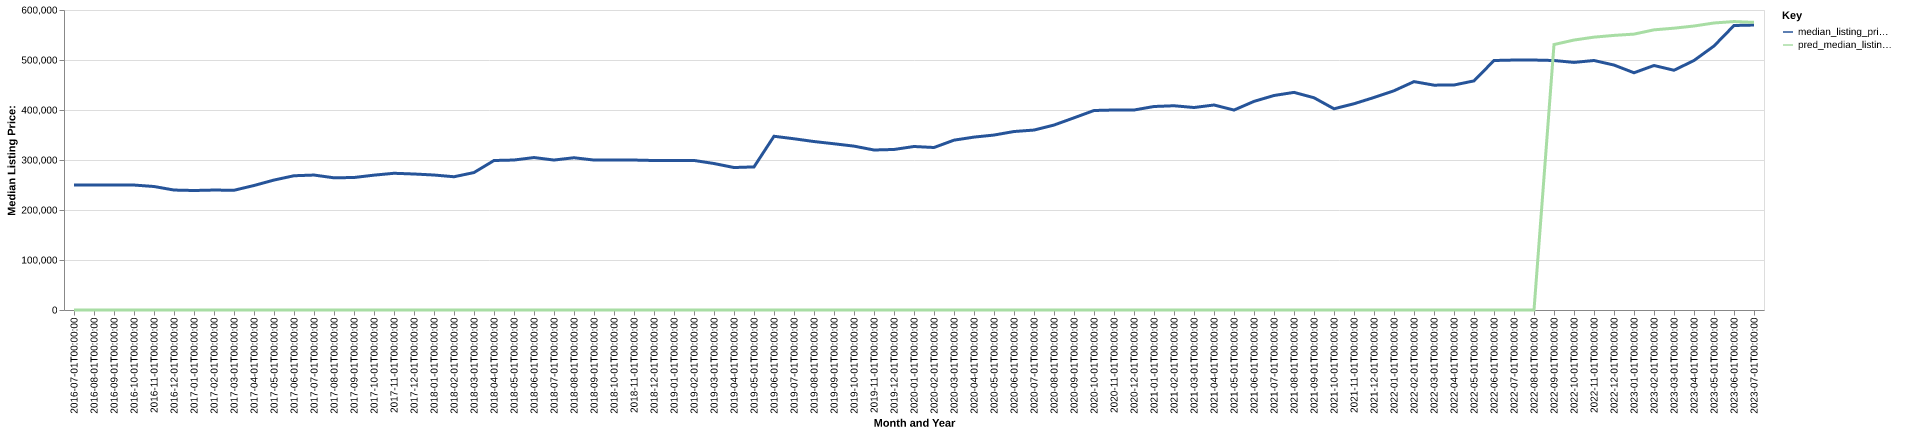

Values plotted in this chart, from the file beside it:
date, time_idx, median_listing_price, thirty_year_interest_rate_five, month, county_name, active_listing_count, median_days_on_market, pred_median_listing_price, month_year
2016-07-01, 0, 250000, 3.72, 7, Kingston, NY, 1724, 80.0, 0, Jul-2016
2016-08-01, 1, 249900, 3.73, 8, Kingston, NY, 1711, 89.0, 0, Aug-2016
2016-09-01, 2, 249950, 3.66, 9, Kingston, NY, 1665, 98.0, 0, Sep-2016
2016-10-01, 3, 249900, 3.64, 10, Kingston, NY, 1614, 103.0, 0, Oct-2016
2016-11-01, 4, 247000, 3.66, 11, Kingston, NY, 1505, 109.0, 0, Nov-2016
2016-12-01, 5, 239900, 3.48, 12, Kingston, NY, 1354, 118.0, 0, Dec-2016
2017-01-01, 6, 239000, 3.45, 1, Kingston, NY, 1170, 121.0, 0, Jan-2017
2017-02-01, 7, 239900, 3.5, 2, Kingston, NY, 1175, 114.0, 0, Feb-2017
2017-03-01, 8, 239450, 3.52, 3, Kingston, NY, 1172, 102.0, 0, Mar-2017
2017-04-01, 9, 249000, 4.03, 4, Kingston, NY, 1164, 82.0, 0, Apr-2017
2017-05-01, 10, 259900, 4.32, 5, Kingston, NY, 1317, 64.0, 0, May-2017
2017-06-01, 11, 268500, 4.2, 6, Kingston, NY, 1397, 60.0, 0, Jun-2017
2017-07-01, 12, 269900, 4.19, 7, Kingston, NY, 1435, 68.0, 0, Jul-2017
2017-08-01, 13, 264375, 4.3, 8, Kingston, NY, 1449, 75.0, 0, Aug-2017
2017-09-01, 14, 265000, 4.1, 9, Kingston, NY, 1473, 85.0, 0, Sep-2017
2017-10-01, 15, 269698, 4.05, 10, Kingston, NY, 1441, 88.0, 0, Oct-2017
2017-11-01, 16, 273450, 3.94, 11, Kingston, NY, 1355, 94.0, 0, Nov-2017
2017-12-01, 17, 272000, 4.03, 12, Kingston, NY, 1190, 109.0, 0, Dec-2017
2018-01-01, 18, 269975, 3.93, 1, Kingston, NY, 1024, 121.0, 0, Jan-2018
2018-02-01, 19, 266500, 3.83, 2, Kingston, NY, 985.0, 122.0, 0, Feb-2018
2018-03-01, 20, 274900, 3.94, 3, Kingston, NY, 962.0, 117.0, 0, Mar-2018
2018-04-01, 21, 299000, 3.95, 4, Kingston, NY, 822.0, 86.0, 0, Apr-2018
2018-05-01, 22, 299947, 3.99, 5, Kingston, NY, 941.0, 67.0, 0, May-2018
2018-06-01, 23, 304900, 4.15, 6, Kingston, NY, 1092, 58.0, 0, Jun-2018
2018-07-01, 24, 299925, 4.4, 7, Kingston, NY, 1092, 66.0, 0, Jul-2018
2018-08-01, 25, 304500, 4.46, 8, Kingston, NY, 1071, 74.0, 0, Aug-2018
2018-09-01, 26, 299900, 4.58, 9, Kingston, NY, 1076, 85.0, 0, Sep-2018
2018-10-01, 27, 299900, 4.66, 10, Kingston, NY, 1066, 87.0, 0, Oct-2018
2018-11-01, 28, 299900, 4.62, 11, Kingston, NY, 1009, 90.0, 0, Nov-2018
2018-12-01, 29, 299000, 4.54, 12, Kingston, NY, 937.0, 99.0, 0, Dec-2018
2019-01-01, 30, 299000, 4.6, 1, Kingston, NY, 843.0, 108.0, 0, Jan-2019
2019-02-01, 31, 299125, 4.72, 2, Kingston, NY, 808.0, 113.0, 0, Feb-2019
2019-03-01, 32, 292957, 4.9, 3, Kingston, NY, 932.0, 96.0, 0, Mar-2019
2019-04-01, 33, 284950, 4.94, 4, Kingston, NY, 1130, 73.0, 0, Apr-2019
2019-05-01, 34, 286200, 4.75, 5, Kingston, NY, 1261, 60.0, 0, May-2019
2019-06-01, 35, 347500, 4.51, 6, Kingston, NY, 1006, 58.0, 0, Jun-2019
2019-07-01, 36, 342450, 4.41, 7, Kingston, NY, 1053, 63.0, 0, Jul-2019
2019-08-01, 37, 336927, 4.41, 8, Kingston, NY, 1070, 72.0, 0, Aug-2019
2019-09-01, 38, 332468, 4.2, 9, Kingston, NY, 1098, 80.0, 0, Sep-2019
2019-10-01, 39, 327750, 4.14, 10, Kingston, NY, 1106, 86.0, 0, Oct-2019
2019-11-01, 40, 320000, 3.84, 11, Kingston, NY, 1052, 95.0, 0, Nov-2019
2019-12-01, 41, 321050, 3.81, 12, Kingston, NY, 936.0, 103.0, 0, Dec-2019
2020-01-01, 42, 327000, 3.75, 1, Kingston, NY, 782.0, 116.0, 0, Jan-2020
2020-02-01, 43, 325000, 3.73, 2, Kingston, NY, 735.0, 114.0, 0, Feb-2020
2020-03-01, 44, 339675, 3.78, 3, Kingston, NY, 787.0, 106.0, 0, Mar-2020
2020-04-01, 45, 345800, 3.75, 4, Kingston, NY, 763.0, 91.0, 0, Apr-2020
2020-05-01, 46, 349900, 3.74, 5, Kingston, NY, 702.0, 94.0, 0, May-2020
2020-06-01, 47, 356950, 3.72, 6, Kingston, NY, 670.0, 66.0, 0, Jun-2020
2020-07-01, 48, 359900, 3.49, 7, Kingston, NY, 736.0, 37.0, 0, Jul-2020
2020-08-01, 49, 369900, 3.65, 8, Kingston, NY, 762.0, 44.0, 0, Aug-2020
2020-09-01, 50, 384333, 3.33, 9, Kingston, NY, 815.0, 46.0, 0, Sep-2020
2020-10-01, 51, 399000, 3.28, 10, Kingston, NY, 802.0, 52.0, 0, Oct-2020
2020-11-01, 52, 400000, 3.21, 11, Kingston, NY, 702.0, 66.0, 0, Nov-2020
2020-12-01, 53, 399975, 3.07, 12, Kingston, NY, 629.0, 85.0, 0, Dec-2020
2021-01-01, 54, 407000, 2.99, 1, Kingston, NY, 540.0, 100.0, 0, Jan-2021
2021-02-01, 55, 408500, 2.93, 2, Kingston, NY, 455.0, 102.0, 0, Feb-2021
2021-03-01, 56, 404974, 2.88, 3, Kingston, NY, 427.0, 86.0, 0, Mar-2021
2021-04-01, 57, 410000, 2.84, 4, Kingston, NY, 427.0, 64.0, 0, Apr-2021
2021-05-01, 58, 399900, 2.71, 5, Kingston, NY, 468.0, 43.0, 0, May-2021
2021-06-01, 59, 417225, 2.79, 6, Kingston, NY, 502.0, 43.0, 0, Jun-2021
... 25 more rows
